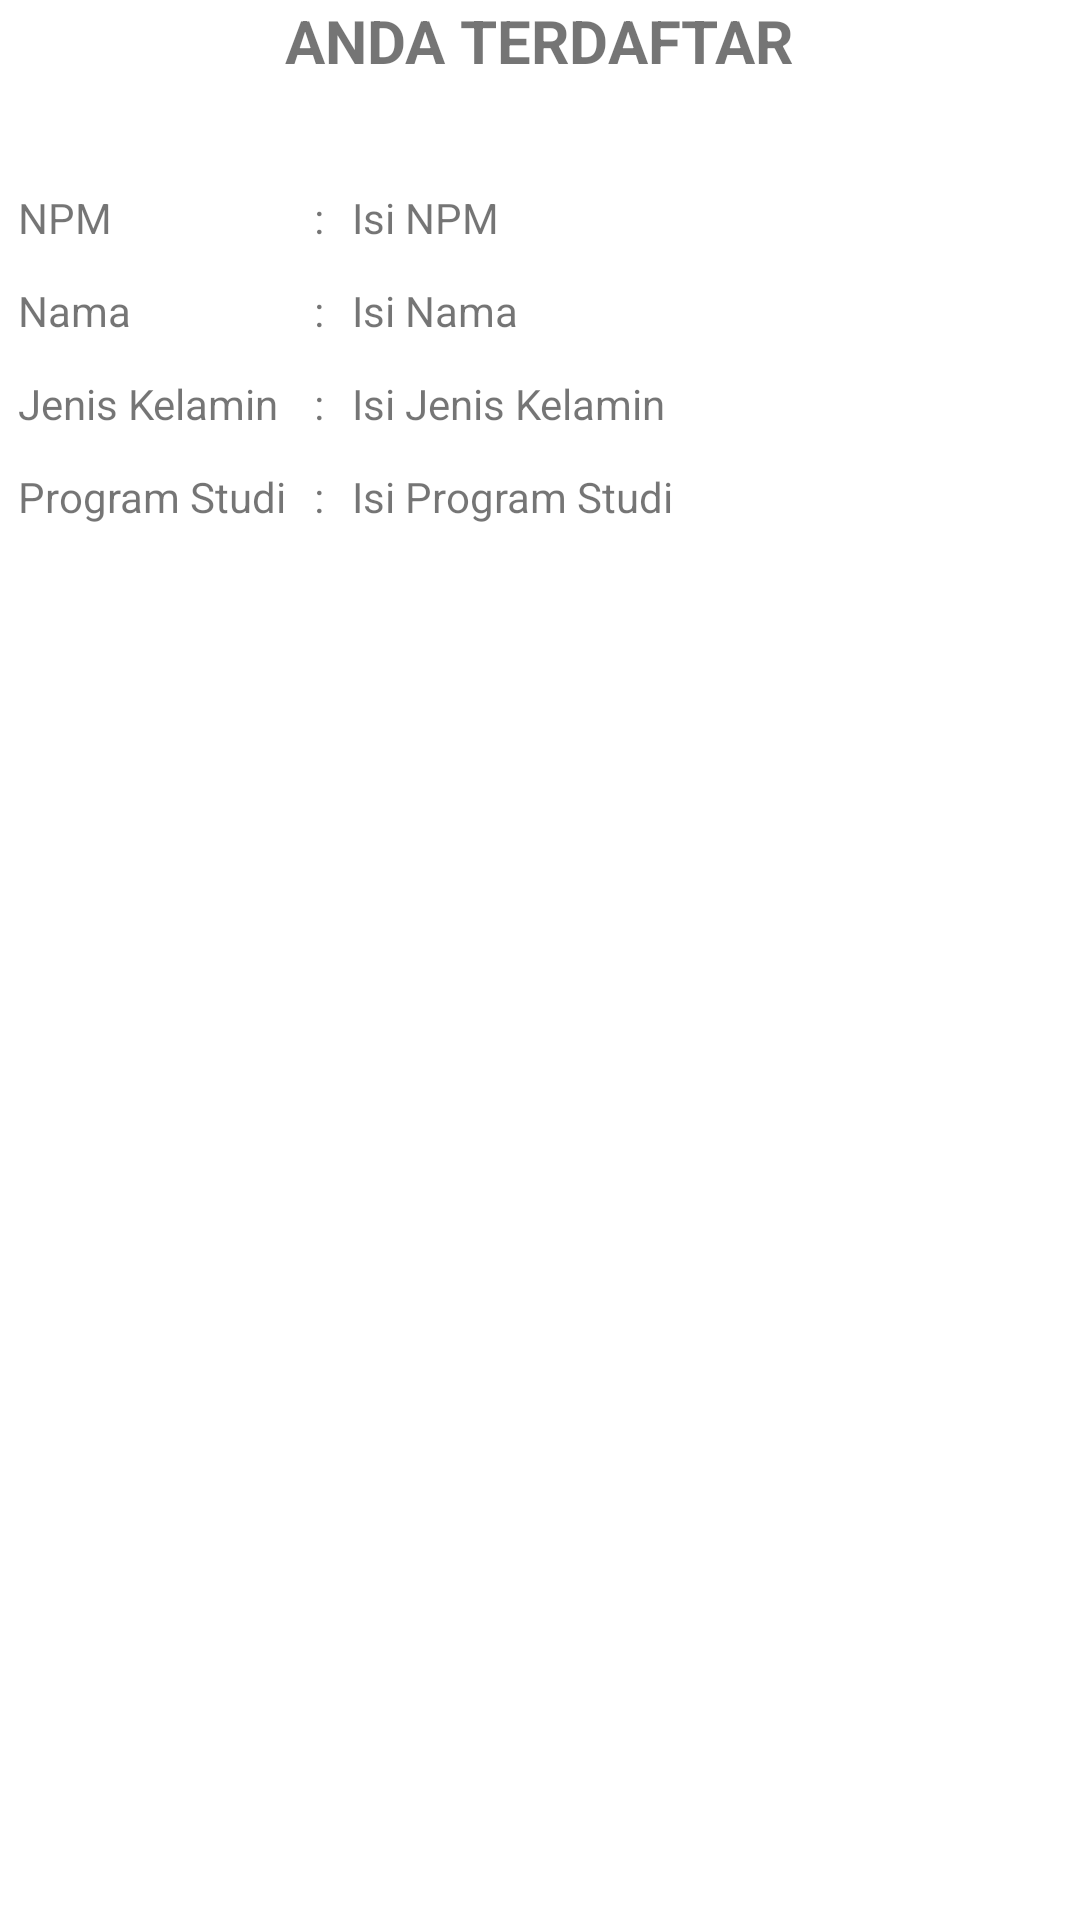

The Android layout XML behind this screen, and the referenced resources:
<!-- AndroidManifest.xml: application theme Theme.FormulirRelative -->
<!-- res/layout/activity_result.xml -->
<?xml version="1.0" encoding="utf-8"?>
<RelativeLayout xmlns:android="http://schemas.android.com/apk/res/android"
    xmlns:app="http://schemas.android.com/apk/res-auto"
    xmlns:tools="http://schemas.android.com/tools"
    android:layout_width="match_parent"
    android:layout_height="match_parent"
    android:layout_margin="16dp"
    tools:context=".ResultActivity">
    <TextView
        android:id="@+id/tv_judul"
        android:layout_width="wrap_content"
        android:layout_height="wrap_content"
        android:text="ANDA TERDAFTAR"
        android:textStyle="bold"
        android:textSize="20sp"
        android:layout_centerHorizontal="true"
        android:layout_marginBottom="30dp"
        />
    <TableLayout
        android:id="@+id/tl_formulir"
        android:layout_width="match_parent"
        android:layout_height="wrap_content"
        android:layout_below="@id/tv_judul"
        >
    <TableRow android:padding="6dp">
        <TextView android:text="NPM" />
        <TextView
            android:layout_marginRight="6dp"
            android:layout_marginLeft="6dp"
            android:text=" : " />
        <TextView
            android:id="@+id/tv_npm"
            android:text="Isi NPM" />
    </TableRow>
    <TableRow android:padding="6dp">
        <TextView android:text="Nama" />
        <TextView
            android:layout_marginRight="6dp"
            android:layout_marginLeft="6dp"
            android:text=" : " />
        <TextView
            android:id="@+id/tv_nama"
            android:text="Isi Nama" />
    </TableRow>
    <TableRow android:padding="6dp">
    <TextView android:text="Jenis Kelamin" />
    <TextView
        android:layout_marginRight="6dp"
        android:layout_marginLeft="6dp"
        android:text=" : " />
    <TextView
        android:id="@+id/tv_jk"
        android:text="Isi Jenis Kelamin" />
    </TableRow>
        <TableRow android:padding="6dp">
            <TextView android:text="Program Studi" />
            <TextView
                android:layout_marginRight="6dp"
                android:layout_marginLeft="6dp"
                android:text=" : " />
            <TextView
                android:id="@+id/tv_prodi"
                android:text="Isi Program Studi" />
        </TableRow>
    </TableLayout>
</RelativeLayout>
<!-- resources referenced by this layout -->
<resources>
  <style name="Theme.FormulirRelative" parent="Theme.MaterialComponents.DayNight.DarkActionBar">
          
          <item name="colorPrimary">@color/purple_500</item>
          <item name="colorPrimaryVariant">@color/purple_700</item>
          <item name="colorOnPrimary">@color/white</item>
          
          <item name="colorSecondary">@color/teal_200</item>
          <item name="colorSecondaryVariant">@color/teal_700</item>
          <item name="colorOnSecondary">@color/black</item>
          
          <item name="android:statusBarColor">?attr/colorPrimaryVariant</item>
          
      </style>
  <!-- not gathered from this repository: default colours our renderer supplied (Android Studio template values) -->
  <color name="purple_500">#FF6200EE</color>
  <color name="purple_700">#FF3700B3</color>
  <color name="teal_200">#FF03DAC5</color>
  <color name="teal_700">#FF018786</color>
  <color name="black">#FF000000</color>
  <color name="white">#FFFFFFFF</color>
</resources>
